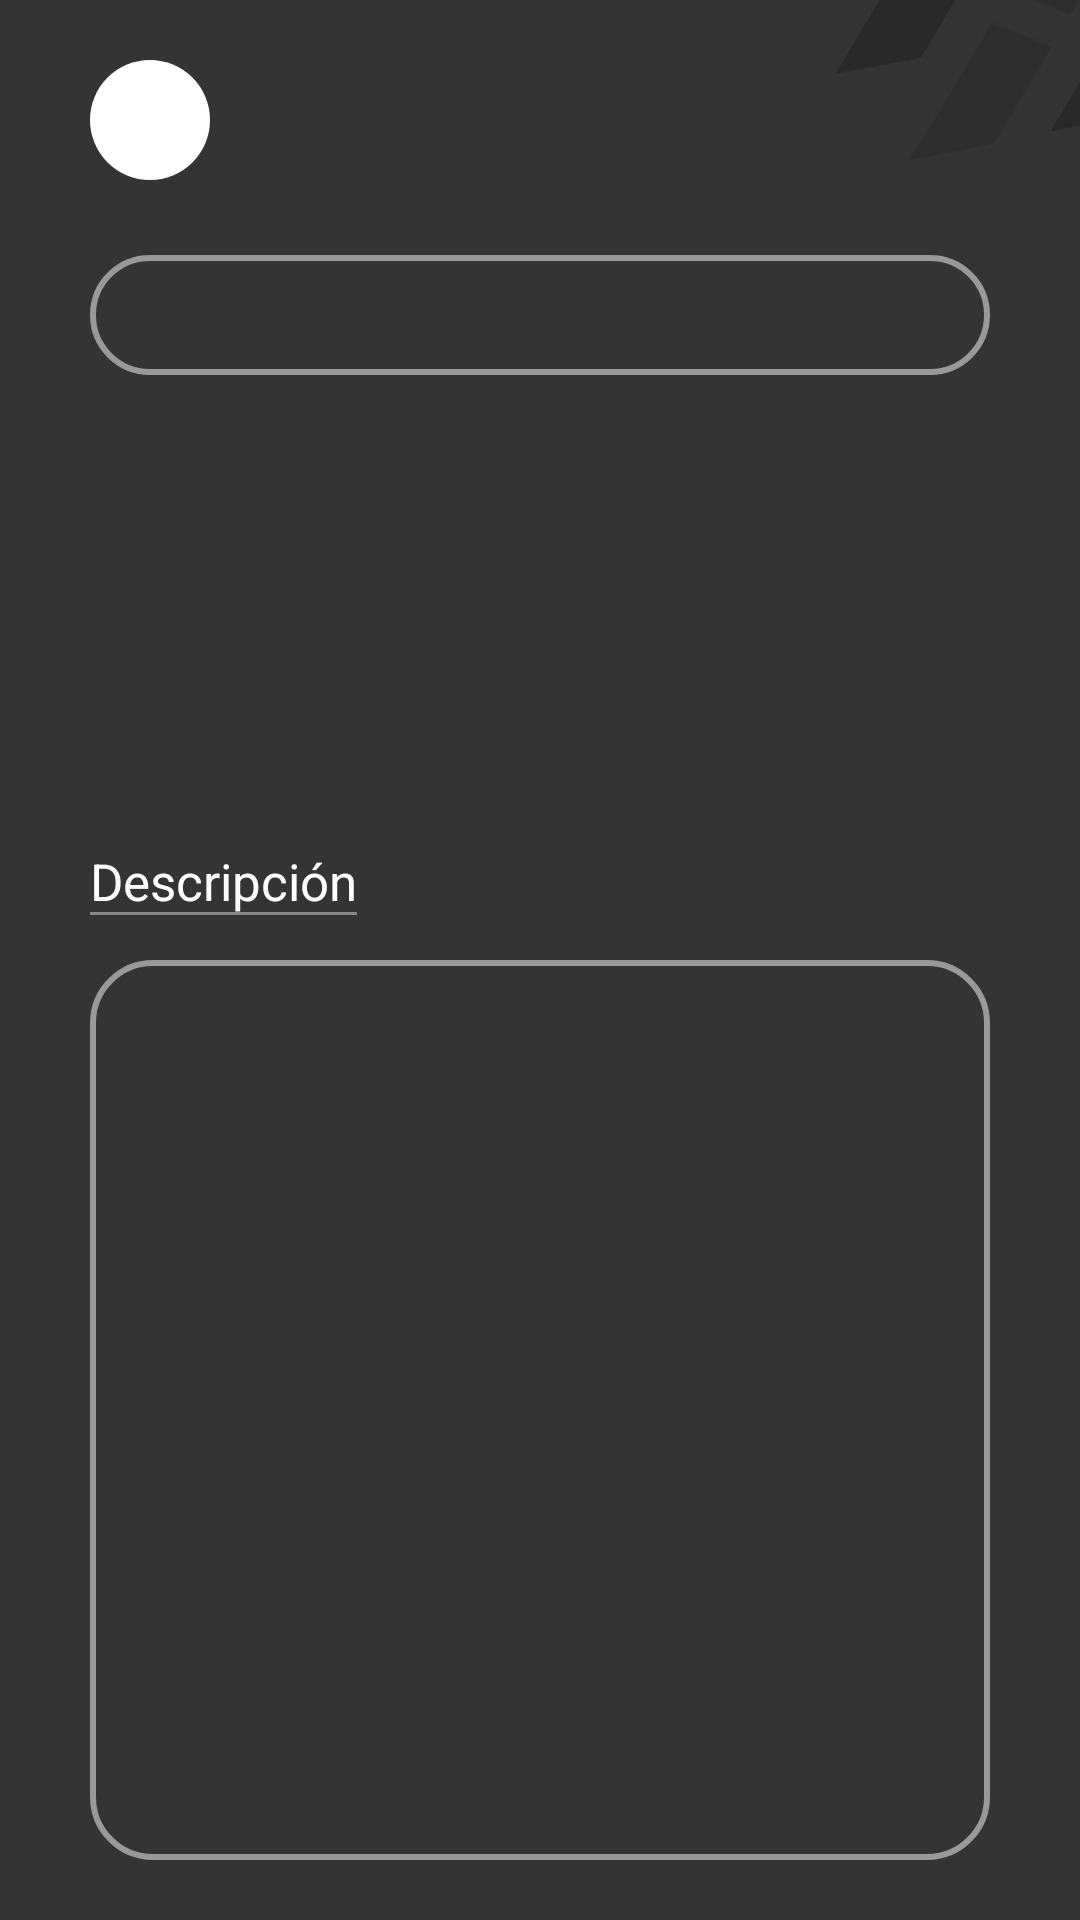

Reconstruct the res/layout file that produces this screen, plus the resources it refers to.
<!-- AndroidManifest.xml: application theme Theme.HackApp -->
<!-- res/layout/news_view_activity.xml -->
<?xml version="1.0" encoding="utf-8"?>
<androidx.constraintlayout.widget.ConstraintLayout xmlns:android="http://schemas.android.com/apk/res/android"
    xmlns:tools="http://schemas.android.com/tools"
    android:layout_width="match_parent"
    android:layout_height="match_parent"
    xmlns:app="http://schemas.android.com/apk/res-auto"
    android:background="@drawable/bg"
    tools:context=".NewsView">

    <ImageButton
        android:id="@+id/fragment_news_view_et_userImg"
        android:layout_width="40dp"
        android:layout_height="40dp"
        android:layout_marginStart="30dp"
        android:layout_marginTop="20dp"
        android:background="@drawable/user_image_background"
        app:layout_constraintStart_toStartOf="parent"
        app:layout_constraintTop_toTopOf="parent"/>

    <TextView
        android:id="@+id/fragment_news_view_text_Usuario"
        android:layout_width="wrap_content"
        android:layout_height="wrap_content"
        android:textColor="@color/white"
        android:text=""
        android:textSize="17sp"
        app:layout_constraintStart_toEndOf="@id/fragment_news_view_et_userImg"
        app:layout_constraintTop_toTopOf="parent"
        android:layout_marginStart="10dp"
        android:layout_marginTop="30dp"/>

    <View
        android:layout_width="0dp"
        android:layout_height="1dp"
        android:background="#878787"
        app:layout_constraintBottom_toBottomOf="@id/fragment_news_view_text_Usuario"
        app:layout_constraintStart_toStartOf="@id/fragment_news_view_text_Usuario"
        app:layout_constraintEnd_toEndOf="@id/fragment_news_view_text_Usuario"
        android:layout_marginTop="25dp"/>



    <TextView
        android:id="@+id/fragment_news_view_et_newName"
        android:layout_width="match_parent"
        android:layout_height="40dp"
        android:text=""
        android:textColor="@color/white"
        android:textColorHint="#999999"
        android:textSize="15sp"
        android:padding="8dp"
        app:layout_constraintTop_toBottomOf="@id/fragment_news_view_et_userImg"
        app:layout_constraintStart_toStartOf="parent"
        app:layout_constraintEnd_toEndOf="parent"
        android:layout_marginStart="30dp"
        android:layout_marginEnd="30dp"
        android:layout_marginTop="25dp"
        android:background="@drawable/transparent_button_color_999999"/>


    <ImageButton
        android:id="@+id/fragment_news_view_et_newsImage"
        android:layout_width="match_parent"
        android:layout_height="200dp"
        android:layout_marginTop="20dp"
        android:background="@drawable/new_view"
        app:layout_constraintEnd_toEndOf="parent"
        app:layout_constraintStart_toStartOf="parent"
        app:layout_constraintTop_toBottomOf="@id/fragment_news_view_et_newName"
        android:layout_marginStart="30dp"
        android:layout_marginEnd="30dp"/>


    <TextView
        android:id="@+id/fragment_news_view_text2"
        android:layout_width="wrap_content"
        android:layout_height="wrap_content"
        android:textColor="@color/white"
        android:text="Descripción"
        android:textSize="17sp"
        app:layout_constraintStart_toStartOf="parent"
        app:layout_constraintBottom_toTopOf="@id/scroll"
        android:layout_marginStart="30dp"
        android:layout_marginBottom="15dp"/>

    <View
        android:layout_width="0dp"
        android:layout_height="1dp"
        android:background="#878787"
        app:layout_constraintBottom_toBottomOf="@id/fragment_news_view_text2"
        app:layout_constraintStart_toStartOf="@id/fragment_news_view_text2"
        app:layout_constraintEnd_toEndOf="@id/fragment_news_view_text2"
        android:layout_marginTop="25dp"/>

    <ScrollView
        android:id="@+id/scroll"
        android:layout_width="0dp"
        android:layout_height="300dp"
        app:layout_constraintBottom_toBottomOf="parent"
        app:layout_constraintStart_toStartOf="parent"
        app:layout_constraintEnd_toEndOf="parent"
        android:layout_marginStart="30dp"
        android:layout_marginEnd="30dp"
        android:layout_marginBottom="20dp"
        android:background="@drawable/desc_upload_color_999999"
        android:layout_marginTop="10dp">
        <TextView
            android:id="@+id/fragment_news_view_et_poc"
            android:layout_width="match_parent"
            android:layout_height="match_parent"
            android:textColor="@color/white"
            android:textColorHint="#999999"
            android:textSize="15sp"
            android:padding="12dp"
            app:layout_constraintBottom_toBottomOf="parent"
            app:layout_constraintStart_toStartOf="parent"
            app:layout_constraintEnd_toEndOf="parent"
            android:layout_marginStart="30dp"
            android:layout_marginEnd="30dp"
            android:layout_marginBottom="20dp"
            android:gravity="top"/>
    </ScrollView>





</androidx.constraintlayout.widget.ConstraintLayout>
<!-- resources referenced by this layout -->
<resources>
  <color name="white">#FFFFFFFF</color>
  <!-- drawable bg: png bitmap (drawable, 7835 bytes) -->
  <!-- drawable desc_upload_color_999999 (drawable) -->
  <shape xmlns:android="http://schemas.android.com/apk/res/android"
      android:shape="rectangle">
      <solid android:color="@android:color/transparent" /> 
      <stroke
          android:width="2dp"
          android:padding="7dp"
          android:color="#999999" /> 
      <corners android:radius="20dp" /> 
  </shape>
  <!-- drawable transparent_button_color_999999 (drawable) -->
  <shape xmlns:android="http://schemas.android.com/apk/res/android"
      android:shape="rectangle">
      <solid android:color="@android:color/transparent" /> 
      <stroke
          android:width="2dp"
          android:padding="7dp"
          android:color="#999999" /> 
      <corners android:radius="60dp" /> 
  </shape>
  <!-- drawable user_image_background (drawable) -->
  <?xml version="1.0" encoding="utf-8"?>
  <shape xmlns:android="http://schemas.android.com/apk/res/android"
      android:shape="oval">
      <solid android:color="#FFFFFF" />
      <size
          android:width="370dp"
          android:height="370dp" />
  </shape>
  <style name="Theme.HackApp" parent="Base.Theme.HackApp" />
  <style name="Base.Theme.HackApp" parent="Theme.MaterialComponents.DayNight.DarkActionBar">
          
          <item name="colorPrimary">@color/BackgrounColor</item>
      </style>
  <color name="BackgrounColor">#343434</color>
</resources>
